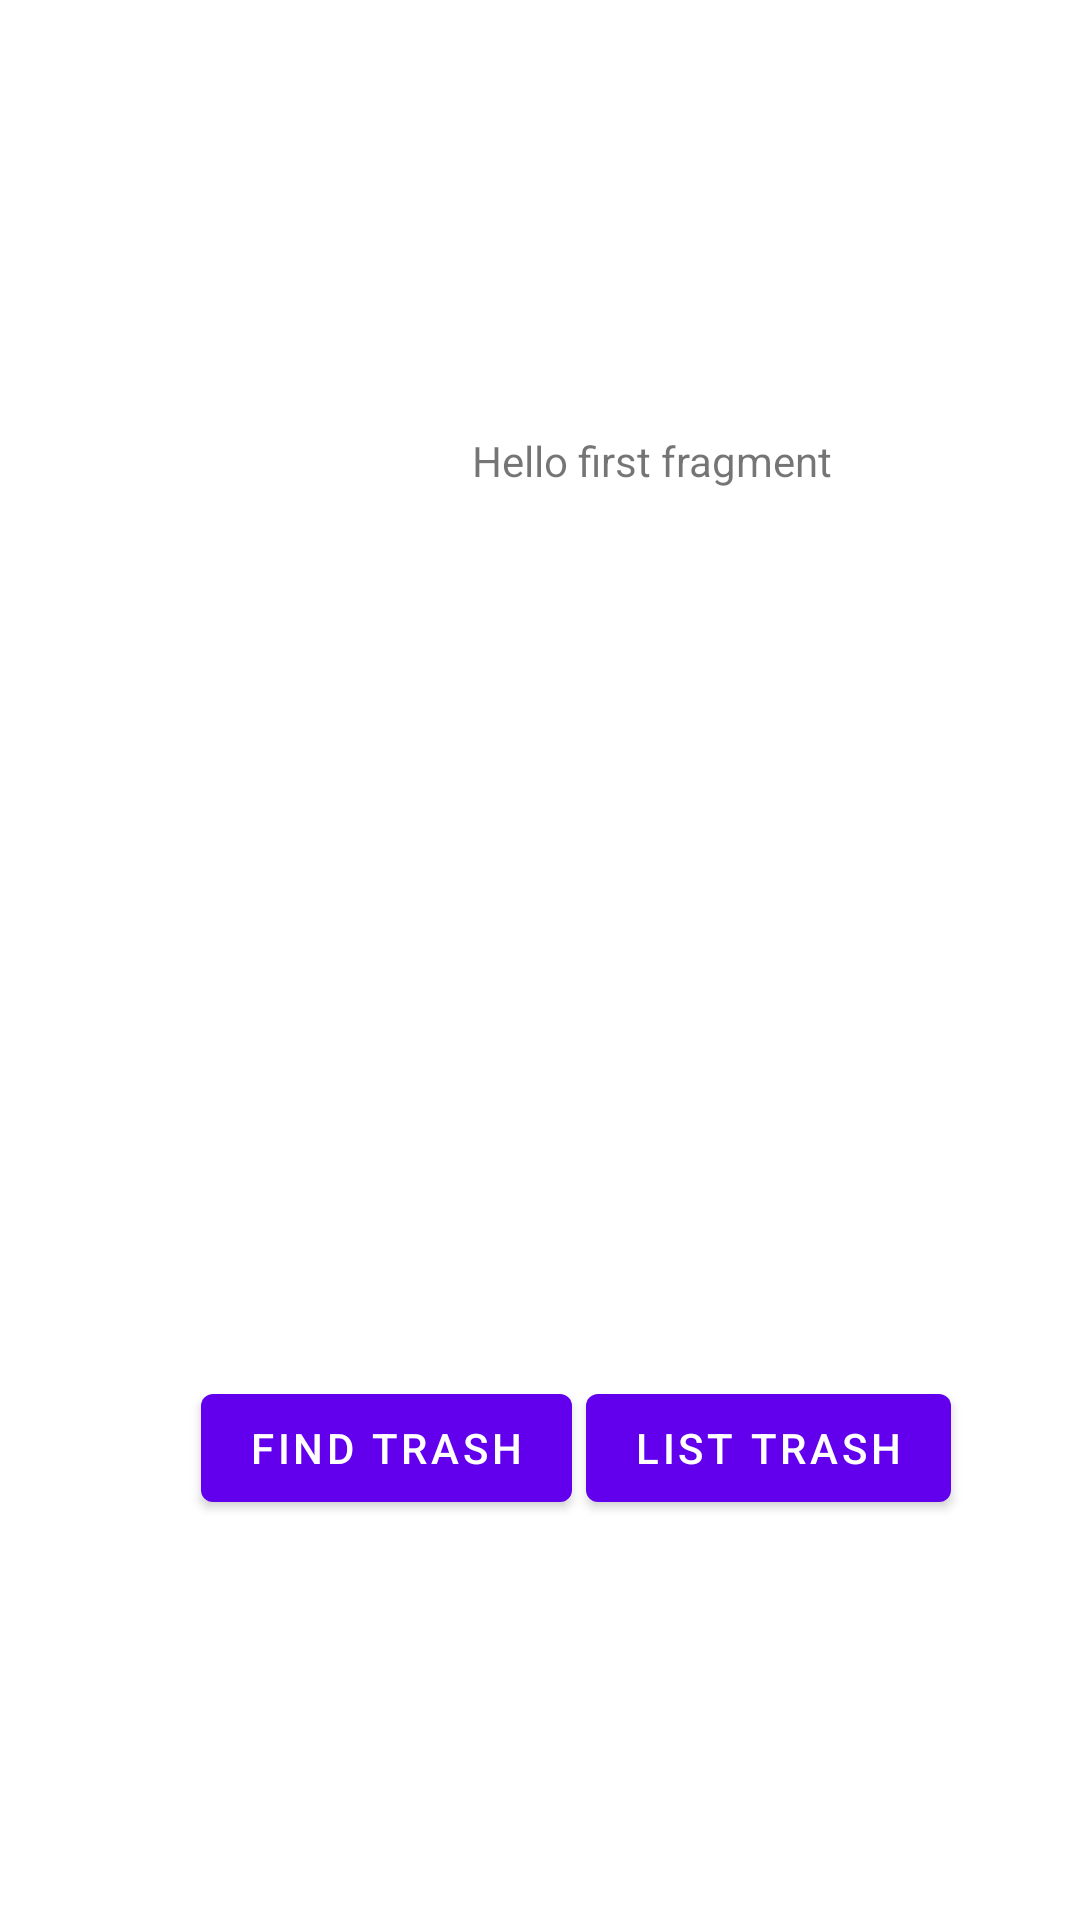

Android layout source for this screen:
<!-- AndroidManifest.xml: application theme Theme.Bin -->
<!-- res/layout/fragment_first.xml -->
<?xml version="1.0" encoding="utf-8"?>
<androidx.constraintlayout.widget.ConstraintLayout xmlns:android="http://schemas.android.com/apk/res/android"
    xmlns:app="http://schemas.android.com/apk/res-auto"
    xmlns:tools="http://schemas.android.com/tools"
    android:layout_width="match_parent"
    android:layout_height="match_parent"
    tools:context=".FirstFragment">

    <TextView
        android:id="@+id/textview_first"
        android:layout_width="wrap_content"
        android:layout_height="wrap_content"
        android:layout_marginTop="144dp"

        android:text="@string/hello_first_fragment"
        app:layout_constraintEnd_toEndOf="parent"
        app:layout_constraintHorizontal_bias="0.657"
        app:layout_constraintStart_toStartOf="parent"
        app:layout_constraintTop_toTopOf="parent" />

    <Button
        android:id="@+id/listTrash"
        android:layout_width="wrap_content"
        android:layout_height="wrap_content"
        android:text="List Trash"
        app:layout_constraintBottom_toBottomOf="parent"
        app:layout_constraintEnd_toEndOf="parent"
        app:layout_constraintHorizontal_bias="0.82"
        app:layout_constraintStart_toStartOf="parent"
        app:layout_constraintTop_toBottomOf="@id/textview_first"
        app:layout_constraintVertical_bias="0.689" />

    <Button
        android:id="@+id/getTrash"
        android:layout_width="wrap_content"
        android:layout_height="wrap_content"
        android:text="Find Trash"
        app:layout_constraintBottom_toBottomOf="parent"
        app:layout_constraintEnd_toEndOf="parent"
        app:layout_constraintHorizontal_bias="0.284"
        app:layout_constraintStart_toStartOf="parent"
        app:layout_constraintTop_toBottomOf="@id/textview_first"
        app:layout_constraintVertical_bias="0.689" />
</androidx.constraintlayout.widget.ConstraintLayout>
<!-- resources referenced by this layout -->
<resources>
  <string name="hello_first_fragment">Hello first fragment</string>
  <style name="Theme.Bin" parent="Theme.MaterialComponents.DayNight.DarkActionBar">
          
          <item name="colorPrimary">@color/purple_500</item>
          <item name="colorPrimaryVariant">@color/purple_700</item>
          <item name="colorOnPrimary">@color/white</item>
          
          <item name="colorSecondary">@color/teal_200</item>
          <item name="colorSecondaryVariant">@color/teal_700</item>
          <item name="colorOnSecondary">@color/black</item>
          
          <item name="android:statusBarColor" tools:targetApi="l">?attr/colorPrimaryVariant</item>
          
      </style>
  <!-- not gathered from this repository: default colours our renderer supplied (Android Studio template values) -->
  <color name="purple_500">#FF6200EE</color>
  <color name="purple_700">#FF3700B3</color>
  <color name="teal_200">#FF03DAC5</color>
  <color name="teal_700">#FF018786</color>
  <color name="black">#FF000000</color>
  <color name="white">#FFFFFFFF</color>
</resources>
